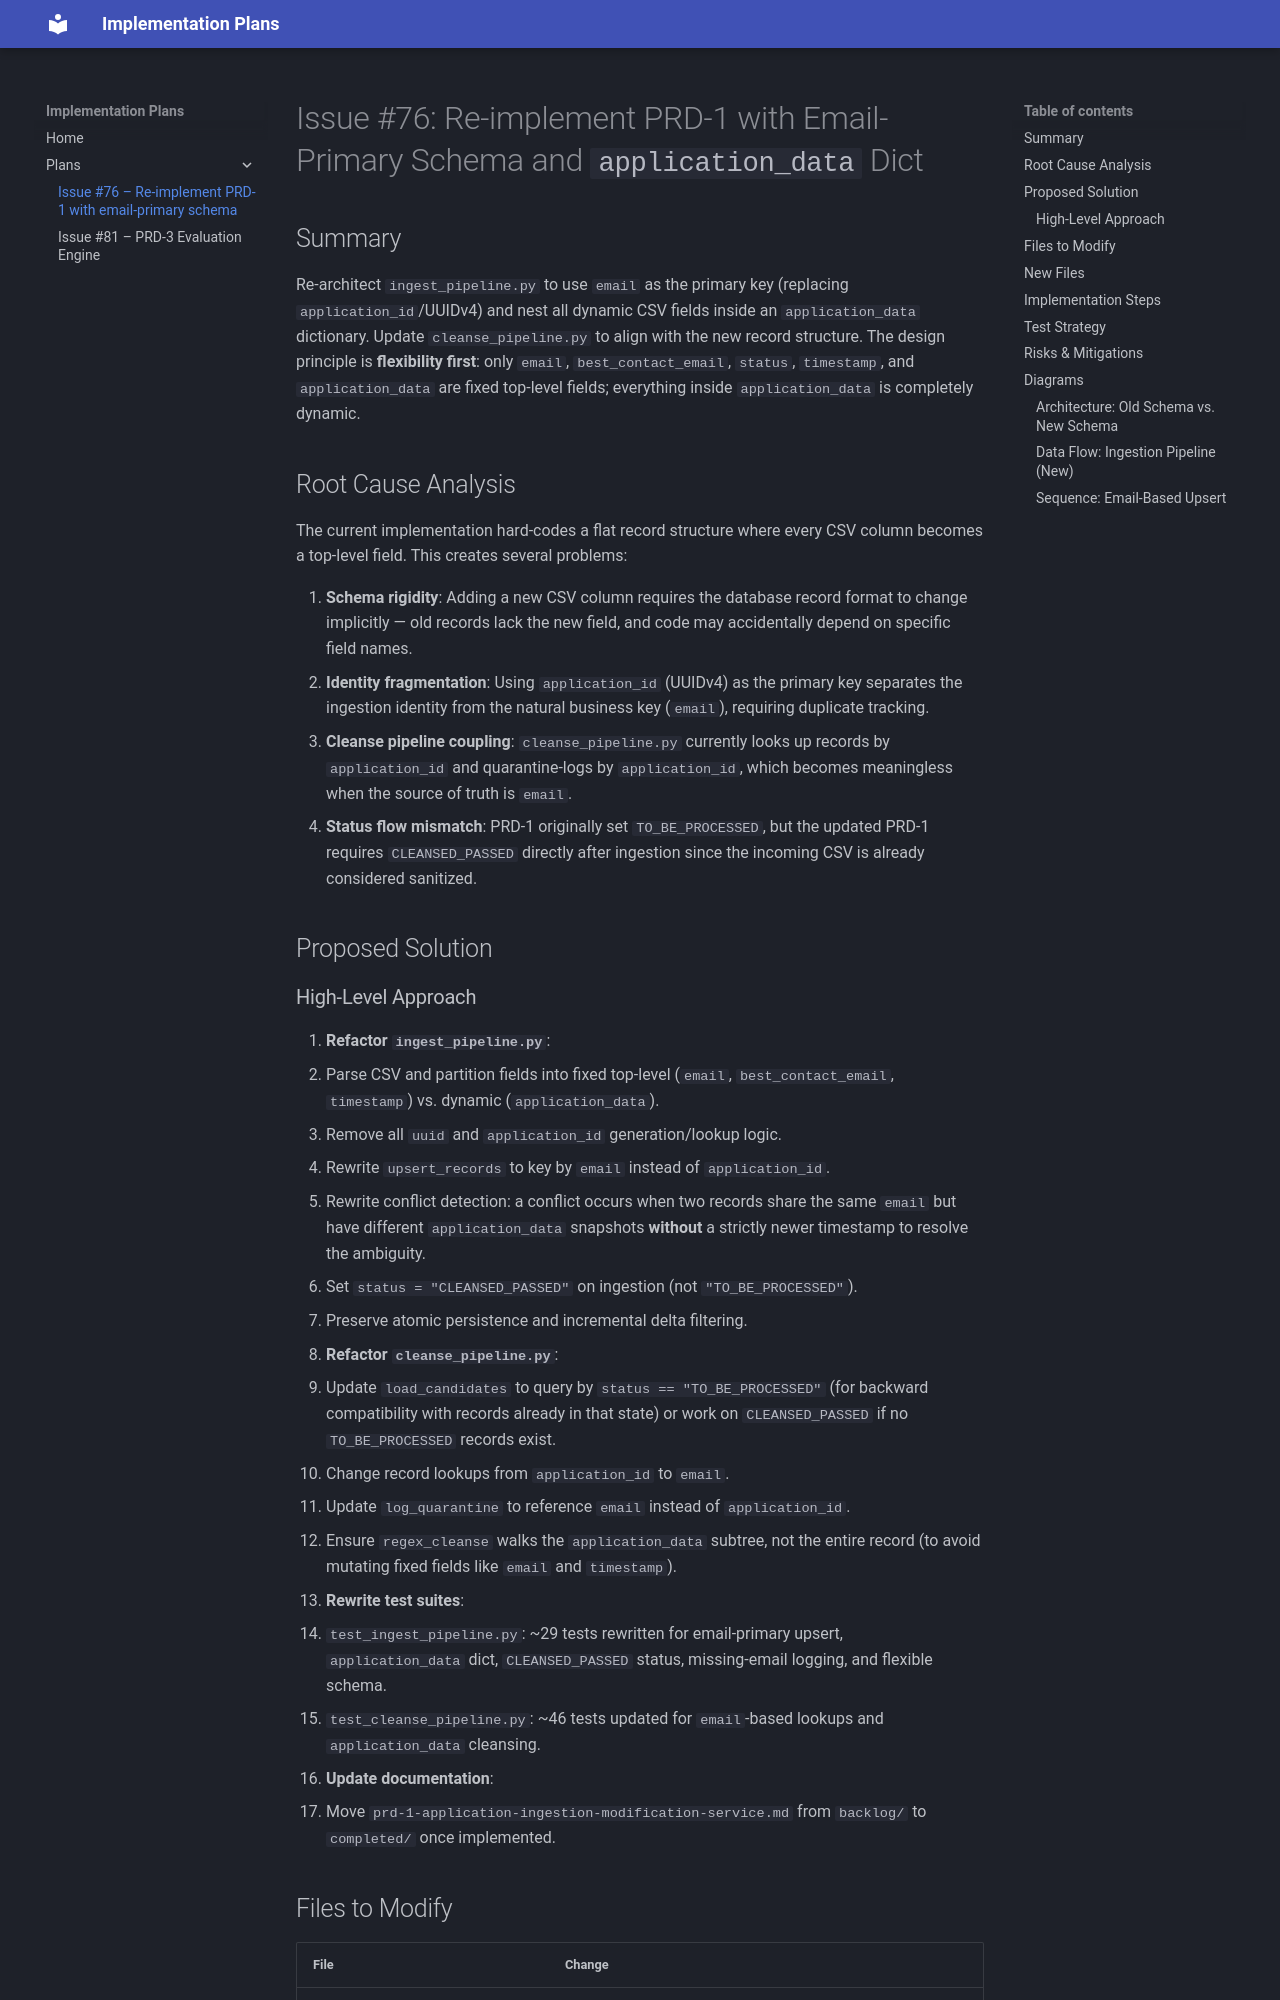

repository: alexanderdb-rgb/Prompt-reverse-Engineering-plans · page: plans/issue-76-plan/index.html · generator: mkdocs

# Issue #76: Re-implement PRD-1 with Email-Primary Schema and `application_data` Dict

## Summary

Re-architect `ingest_pipeline.py` to use `email` as the primary key (replacing `application_id`/UUIDv4) and nest all dynamic CSV fields inside an `application_data` dictionary. Update `cleanse_pipeline.py` to align with the new record structure. The design principle is **flexibility first**: only `email`, `best_contact_email`, `status`, `timestamp`, and `application_data` are fixed top-level fields; everything inside `application_data` is completely dynamic.

## Root Cause Analysis

The current implementation hard-codes a flat record structure where every CSV column becomes a top-level field. This creates several problems:

1. **Schema rigidity**: Adding a new CSV column requires the database record format to change implicitly — old records lack the new field, and code may accidentally depend on specific field names.
2. **Identity fragmentation**: Using `application_id` (UUIDv4) as the primary key separates the ingestion identity from the natural business key (`email`), requiring duplicate tracking.
3. **Cleanse pipeline coupling**: `cleanse_pipeline.py` currently looks up records by `application_id` and quarantine-logs by `application_id`, which becomes meaningless when the source of truth is `email`.
4. **Status flow mismatch**: PRD-1 originally set `TO_BE_PROCESSED`, but the updated PRD-1 requires `CLEANSED_PASSED` directly after ingestion since the incoming CSV is already considered sanitized.

## Proposed Solution
